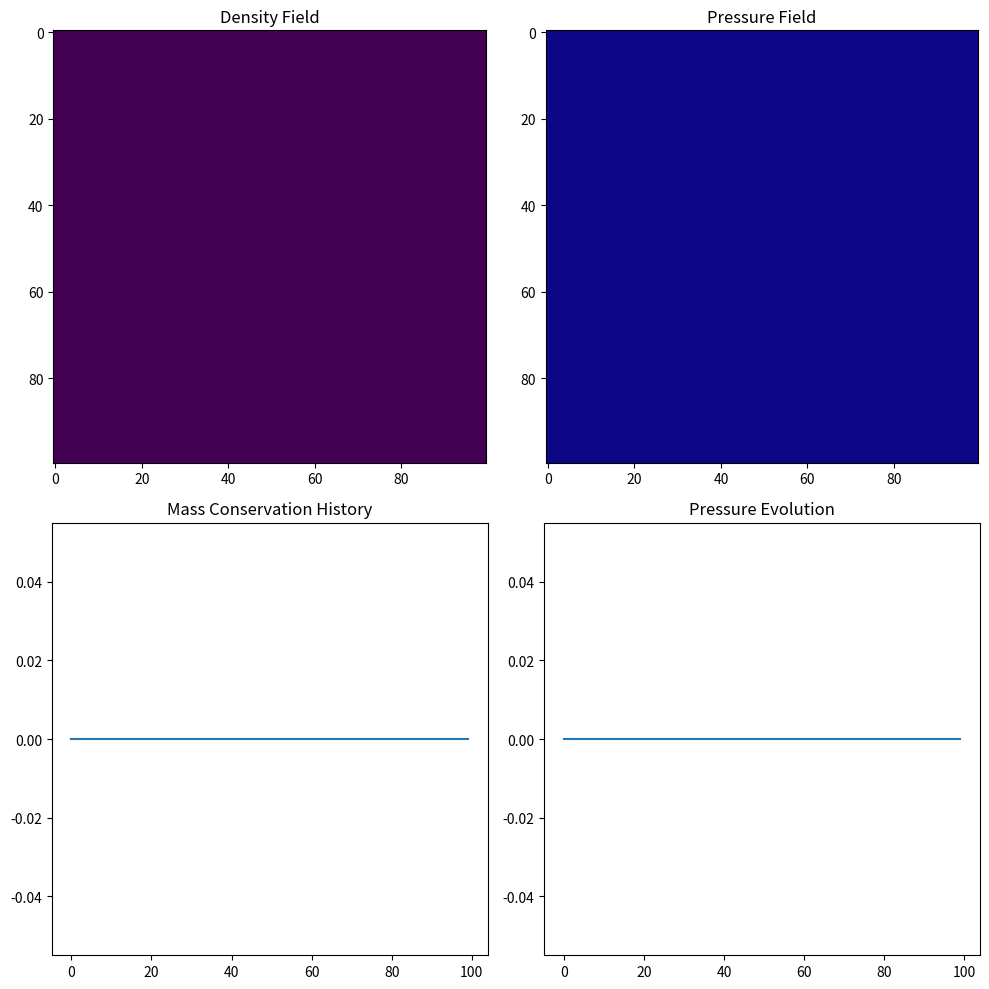

Recreate this plot in Python.
import numpy as np
import matplotlib.pyplot as plt

class CosmicFluidSimulation:
    def __init__(self, grid_size, pressure_coefficient):
        self.grid_size = grid_size
        self.pressure_coefficient = pressure_coefficient
        self.density = np.zeros((grid_size, grid_size))
        self.pressure = np.zeros((grid_size, grid_size))
        self.mass_conservation_history = []
        self.pressure_history = []
        self.drainage_history = 0.0
        self.expelled_mass_history = 0.0
        self.quasar_events = []
        self.universe_creation_events = []

    def compute_pressure(self):
        self.pressure = self.pressure_coefficient * self.density

    def detect_expulsion_events(self, expulsion_threshold):
        local_avg_pressure = np.mean(self.pressure)
        expulsion_mask = self.pressure > (expulsion_threshold * local_avg_pressure)
        expelled_mass = np.sum(self.density[expulsion_mask])
        self.density[expulsion_mask] = 0
        self.expelled_mass_history += expelled_mass
        self.quasar_events.append(expelled_mass)

    def log_event(self, event_type, details):
        if event_type == 'quasar':
            self.quasar_events.append(details)
        elif event_type == 'new_universe':
            self.universe_creation_events.append(details)

    def update_mass_conservation(self):
        total_mass = np.sum(self.density)
        self.mass_conservation_history.append(total_mass)

    def visualize(self):
        fig, axs = plt.subplots(2, 2, figsize=(10, 10))
        axs[0, 0].imshow(self.density, cmap='viridis')
        axs[0, 0].set_title('Density Field')
        axs[0, 1].imshow(self.pressure, cmap='plasma')
        axs[0, 1].set_title('Pressure Field')
        axs[1, 0].plot(self.mass_conservation_history, label='Mass Conservation')
        axs[1, 0].set_title('Mass Conservation History')
        axs[1, 1].plot(self.pressure_history, label='Pressure Evolution')
        axs[1, 1].set_title('Pressure Evolution')
        plt.tight_layout()
        plt.show()

    def run_simulation(self, timesteps):
        for t in range(timesteps):
            self.compute_pressure()
            self.detect_expulsion_events(expulsion_threshold=1.0)
            self.update_mass_conservation()
            # Log pressure for visualization
            self.pressure_history.append(np.mean(self.pressure))
            # Implement logic for new universe creation events
            if t % 5 == 0:
                self.log_event('new_universe', {'time': t})

# Example Usage
if __name__ == '__main__':
    simulation = CosmicFluidSimulation(grid_size=100, pressure_coefficient=0.5)
    simulation.run_simulation(timesteps=100)
    simulation.visualize()
